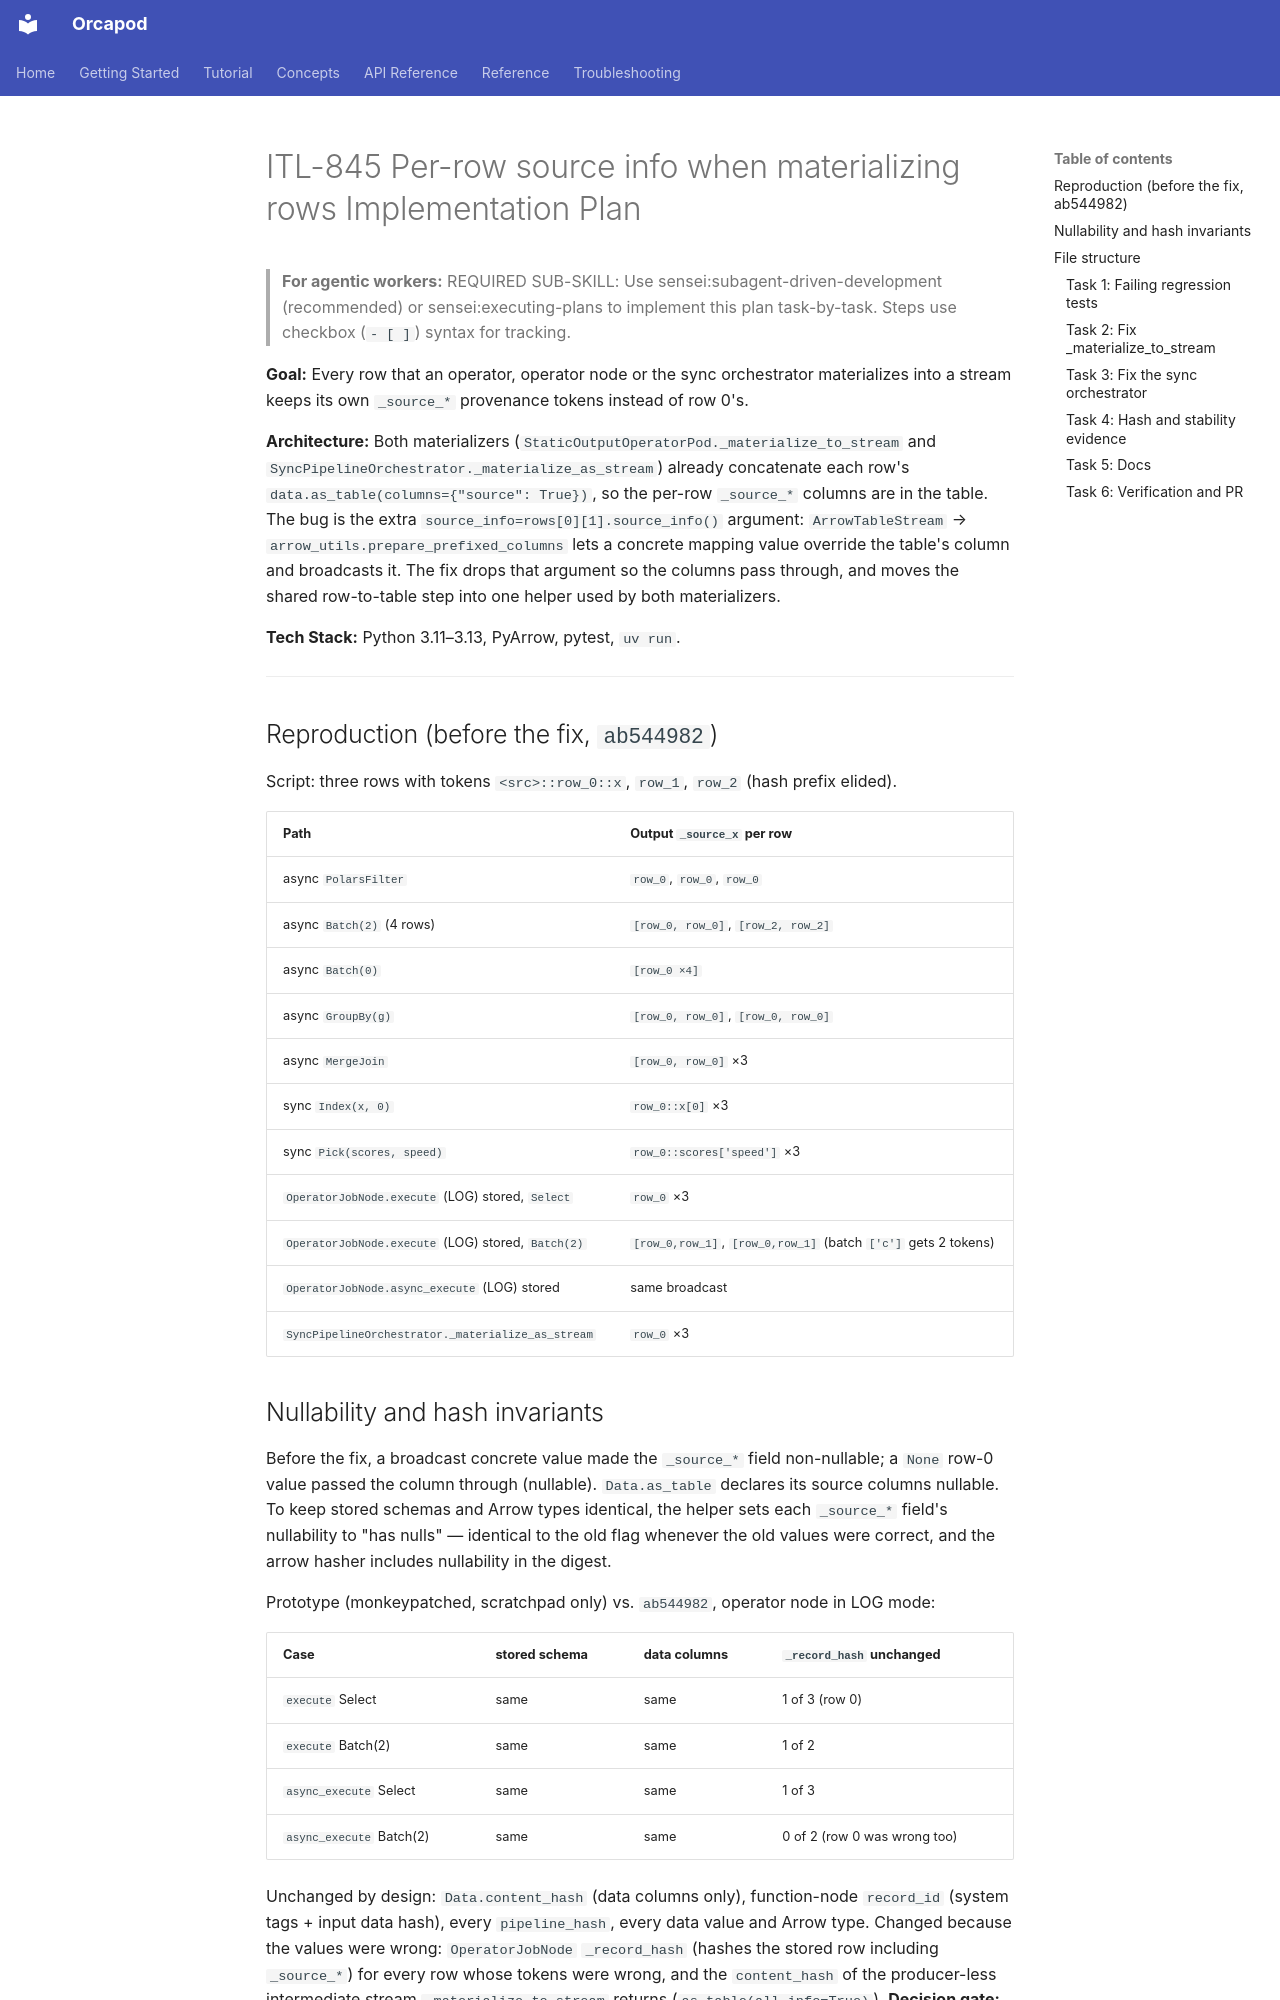

repository: nauticalab/orcapod-python · page: dev/plans/2026-11-10-itl-845-per-row-source-info/index.html · generator: mkdocs

# ITL-845 Per-row source info when materializing rows Implementation Plan

> **For agentic workers:** REQUIRED SUB-SKILL: Use sensei:subagent-driven-development (recommended) or sensei:executing-plans to implement this plan task-by-task. Steps use checkbox (`- [ ]`) syntax for tracking.

**Goal:** Every row that an operator, operator node or the sync orchestrator materializes into a
stream keeps its own `_source_*` provenance tokens instead of row 0's.

**Architecture:** Both materializers (`StaticOutputOperatorPod._materialize_to_stream` and
`SyncPipelineOrchestrator._materialize_as_stream`) already concatenate each row's
`data.as_table(columns={"source": True})`, so the per-row `_source_*` columns are in the table.
The bug is the extra `source_info=rows[0][1].source_info()` argument: `ArrowTableStream` →
`arrow_utils.prepare_prefixed_columns` lets a concrete mapping value override the table's column
and broadcasts it. The fix drops that argument so the columns pass through, and moves the shared
row-to-table step into one helper used by both materializers.

**Tech Stack:** Python 3.11–3.13, PyArrow, pytest, `uv run`.

---

## Reproduction (before the fix, `ab544982`)

Script: three rows with tokens `<src>::row_0::x`, `row_1`, `row_2` (hash prefix elided).

| Path | Output `_source_x` per row |
|---|---|
| async `PolarsFilter` | `row_0`, `row_0`, `row_0` |
| async `Batch(2)` (4 rows) | `[row_0, row_0]`, `[row_2, row_2]` |
| async `Batch(0)` | `[row_0 ×4]` |
| async `GroupBy(g)` | `[row_0, row_0]`, `[row_0, row_0]` |
| async `MergeJoin` | `[row_0, row_0]` ×3 |
| sync `Index(x, 0)` | `row_0::x[0]` ×3 |
| sync `Pick(scores, speed)` | `row_0::scores['speed']` ×3 |
| `OperatorJobNode.execute` (LOG) stored, `Select` | `row_0` ×3 |
| `OperatorJobNode.execute` (LOG) stored, `Batch(2)` | `[row_0,row_1]`, `[row_0,row_1]` (batch `['c']` gets 2 tokens) |
| `OperatorJobNode.async_execute` (LOG) stored | same broadcast |
| `SyncPipelineOrchestrator._materialize_as_stream` | `row_0` ×3 |

## Nullability and hash invariants

Before the fix, a broadcast concrete value made the `_source_*` field non-nullable; a `None`
row-0 value passed the column through (nullable). `Data.as_table` declares its source columns
nullable. To keep stored schemas and Arrow types identical, the helper sets each `_source_*`
field's nullability to "has nulls" — identical to the old flag whenever the old values were
correct, and the arrow hasher includes nullability in the digest.

Prototype (monkeypatched, scratchpad only) vs. `ab544982`, operator node in LOG mode:

| Case | stored schema | data columns | `_record_hash` unchanged |
|---|---|---|---|
| `execute` Select | same | same | 1 of 3 (row 0) |
| `execute` Batch(2) | same | same | 1 of 2 |
| `async_execute` Select | same | same | 1 of 3 |
| `async_execute` Batch(2) | same | same | 0 of 2 (row 0 was wrong too) |

Unchanged by design: `Data.content_hash` (data columns only), function-node `record_id`
(system tags + input data hash), every `pipeline_hash`, every data value and Arrow type.
Changed because the values were wrong: `OperatorJobNode` `_record_hash` (hashes the stored row
including `_source_*`) for every row whose tokens were wrong, and the `content_hash` of the
producer-less intermediate stream `_materialize_to_stream` returns (`as_table(all_info=True)`).
**Decision gate:** the `_record_hash` change is raised to the coordinator before implementing.
